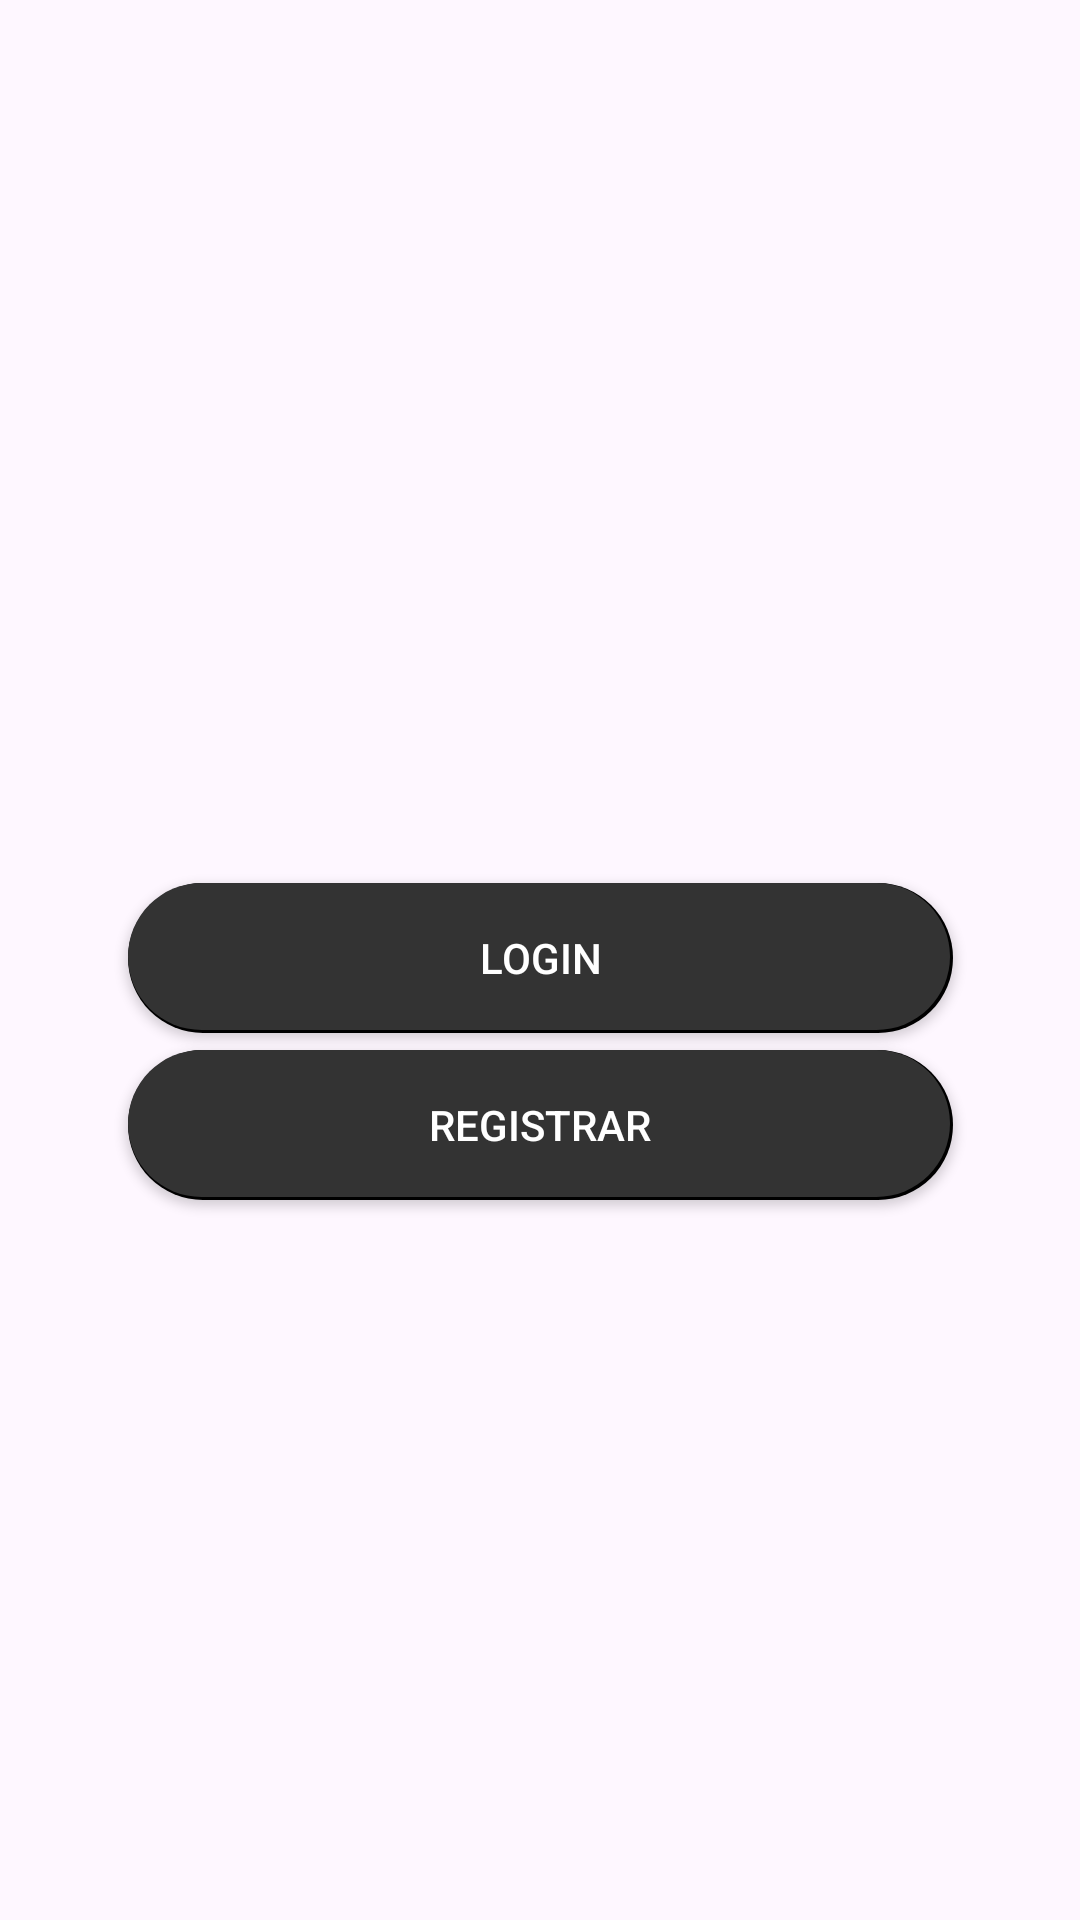

Write the Android layout XML for this screen, with the resource values it uses.
<!-- AndroidManifest.xml: application theme Theme.CostureiraProjectcs -->
<!-- res/layout/activity_main.xml -->
<?xml version="1.0" encoding="utf-8"?>
<androidx.constraintlayout.widget.ConstraintLayout
    xmlns:android="http://schemas.android.com/apk/res/android"
    xmlns:app="http://schemas.android.com/apk/res-auto"
    xmlns:tools="http://schemas.android.com/tools"
    android:id="@+id/main"
    android:layout_width="match_parent"
    android:layout_height="match_parent"
    tools:context=".MainActivity">

    <androidx.appcompat.widget.AppCompatButton
        android:id="@+id/btn_registrar"
        android:layout_width="275dp"
        android:layout_height="50dp"
        android:text="Registrar"
        android:background="@drawable/rounded_button"
        android:textColor="#FFFFFF"
        app:layout_constraintBottom_toBottomOf="parent"
        app:layout_constraintEnd_toEndOf="parent"
        app:layout_constraintStart_toStartOf="parent"
        app:layout_constraintTop_toTopOf="parent"
        app:layout_constraintVertical_bias="0.593" />

    <ImageView
        android:id="@+id/imageView"
        android:layout_width="238dp"
        android:layout_height="156dp"
        app:layout_constraintBottom_toBottomOf="parent"
        app:layout_constraintEnd_toEndOf="parent"
        app:layout_constraintStart_toStartOf="parent"
        app:layout_constraintTop_toTopOf="parent"
        app:layout_constraintVertical_bias="0.161"
        app:srcCompat="@drawable/imglogohome" />

    <androidx.appcompat.widget.AppCompatButton
        android:id="@+id/btn_login"
        android:layout_width="275dp"
        android:layout_height="50dp"
        android:background="@drawable/rounded_button"
        android:text="Login"
        android:textColor="#FFFFFF"
        app:layout_constraintBottom_toBottomOf="parent"
        app:layout_constraintEnd_toEndOf="parent"
        app:layout_constraintStart_toStartOf="parent"
        app:layout_constraintTop_toTopOf="parent"
        app:layout_constraintVertical_bias="0.499" />

</androidx.constraintlayout.widget.ConstraintLayout>
<!-- resources referenced by this layout -->
<resources>
  <!-- drawable rounded_button (drawable) -->
  <?xml version="1.0" encoding="utf-8"?>
  <layer-list xmlns:android="http://schemas.android.com/apk/res/android">
      
      <item>
          <shape android:shape="rectangle">
              <corners android:radius="25dp"/> 
              <solid android:color="#000000"/> 
              
      
   </shape>
  </item>
  
      <item android:bottom="1dp" android:right="1dp"> 
          <shape android:shape="rectangle">
              <corners android:radius="25dp"/> 
              <solid android:color="#333333"/> 
          </shape>
      </item>
  </layer-list>
  <style name="Theme.CostureiraProjectcs" parent="Base.Theme.CostureiraProjectcs" />
  <style name="Base.Theme.CostureiraProjectcs" parent="Theme.Material3.DayNight.NoActionBar">
          
          
      </style>
</resources>
